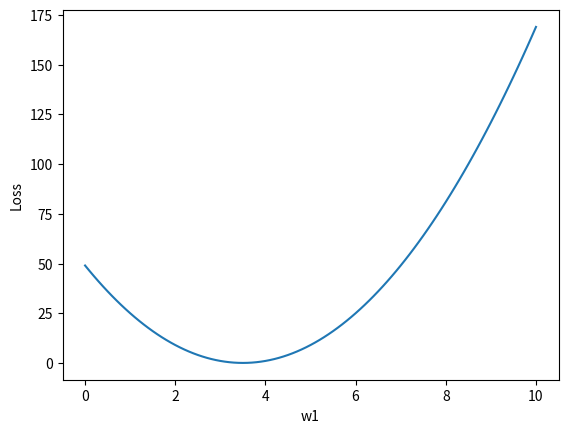

Write Python code to recreate this figure.
import matplotlib.pyplot as plt


# yalniz bir nöron
def neuron(x1, x2, w1, w2, b):
    z = w1 * x1 +   w2 * x2 + b
    return max(0, z)    # ReLU


# tek nöron ile forward pass 
single_output = neuron(2, 3, 1, 1, 0)


print("tek bir nöronun forward pass ciktisi ", single_output)


def layer(x1, x2, weights, biases):
    outputs = []

    for w, b in zip(weights, biases):
        y = neuron(x1, x2, w[0], w[1], b)
        outputs.append(y)

    return outputs


# Katman testi
weights = [
    [1, 1],
    [0.5, 1],
    [-1, 0.5]
]

biases = [0, 1, 0]

layer_output = layer(2, 3, weights, biases)


print("Katmandaki noronlar:", layer_output)


# Loss
def loss(prediction, target):
    return (prediction - target) ** 2


# Örnek veri
x1 = 2
x2 = 3
target = 10

# Başlangıç parametreleri
w1 = 1
w2 = 1
b = 0


# Loss testi
prediction = neuron(x1, x2, w1, w2, b)
current_loss = loss(prediction, target)


print("Prediction:", prediction)
print("Target:", target)
print("Loss:", current_loss)



# farlki loss degerlerini gozlemleme
values_of_w = []
losses = []

for w in  [i / 10 for i in range(0,  101)]:

    prediction = neuron(x1, x2, w, w2, b)

    current_loss = loss(prediction, target)


    values_of_w.append(w)
    losses.append(current_loss)



print("w1 = 0 için loss:", losses[0])
print("w1 = 10 için loss:", losses[-1])

plt.plot(values_of_w, losses)
plt.xlabel("w1")
plt.ylabel("Loss")
plt.show()




learning_rate = 0.1
h = 0.0001

#gradient 

for i in range(100):

    prediction = neuron(x1, x2, w1, w2, b)
    current_loss = loss(prediction, target)

    # w1'in türevini yaklaşık olarak hesaplama
    loss_plus = loss(
        neuron(x1, x2, w1 + h, w2, b),
        target
    )

    loss_minus = loss(
        neuron(x1, x2, w1 - h, w2, b),
        target
    )

    gradient_w1 = (loss_plus - loss_minus) / (2 * h)

    # w1'i güncelle
    w1 = w1 - learning_rate * gradient_w1
    new_prediction = neuron(x1, x2, w1, w2, b)
    new_loss = loss(new_prediction, target)

    if i % 10 == 0:
        print(
            "step:", i,
            "w1:", round(w1, 4),
            "loss:", round(new_loss, 8)
        )


# Eğitim sonrası sonuç
final_prediction = neuron(x1, x2, w1, w2, b)
final_loss = loss(final_prediction, target)



print("w1: ", round(w1, 4))
print("prediction :", round(final_prediction, 3))
print("target: ", target)
print("Loss:", round(final_loss, 4))
